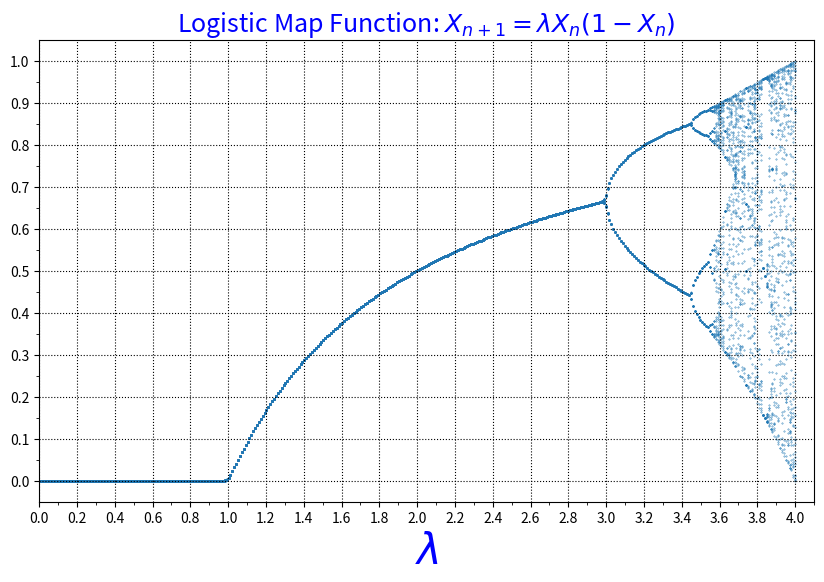

Reproduce this figure in Python.
#!/usr/bin/env python3
# -*- coding: utf-8 -*-
# 
# PROGRAMMER   : Rafael Mata M.
# DATE CREATED :  20 June 2020                                 
# REVISED DATE :  29 june   2020
# PURPOSE: Create a program to plot the logistic map function for different lambda values
#          f(x+1) = lamda*x*(1-x) Lambda: 0<lambda < 4 
#          
# 
# Command Line Arguments:
# 
#        1. Initial x value                           --initial_x
#        2. Iterations for each lambda value          --iter
#        3. Steps for lambda range 0 <= lambda <= 4   --steps
##

# Imports python modules


import matplotlib.pyplot as plt

import numpy as np
import matplotlib.ticker as ticker


import os
import argparse


# 
def get_args():
    '''
    Retrieves and parses two command line arguments provided by the user from 
    command line. argparse module is used. 
    If some arguments is missing default value is used. 
    Command Line Arguments:
    
    Args:
        1. Initial x value                           --initial_x
        2. Iterations for each lambda value          --iter
        3. Steps for lambda range 0 <= lambda <= 4   --steps
   
    This function returns these arguments as an ArgumentParser object.
    Parameters:
     None - simply using argparse module to create & store command line arguments
    Returns:
     parse_args() -data structure that stores the command line arguments object  
    '''
    
    # Creates Argument Parser object named parser
    parser = argparse.ArgumentParser('logistic_map_function.py',description='Graph logistic map function', formatter_class=argparse.ArgumentDefaultsHelpFormatter)

    
       
    # Argument 1: Initial x value for the function 
    parser.add_argument('--initial_x', type = float, default= 0.1,
                    help = 'Inital x value')  
    
    # Argument 2: Y axis scale to use
    parser.add_argument('--iter', type = int, default = 200 ,
                    help = 'Iteration for each lambda value')   

    # Argument 3: Number of steps to divide the lambda value from  0 to 4
    parser.add_argument('--steps', type = int, default = 400 ,
                    help = 'Iteration for each lambda value')  
    
   

    return parser.parse_args()


def log_function(lamb,x,maxNum): 
    result = [] 

    for i in range(1,maxNum+1): 
        fnP1 = lamb*x*(1-x) 
        result.append(fnP1) 
        x = fnP1 
  
    return result 

def compute_results(initial_x, steps, iterations):
    '''Fuction to compute the logistic function results
    
    Parameters:
            lamb: start value for the logistic function
    
    Returns:
           x: array for each lambda value used
           y: array with the output values for each lambda evaluated

    '''

    x = np.linspace(0, 4, steps) 
    y = [log_function(l, initial_x, iterations) for l in x] 
    y2 = [lamb[-50:] for lamb in y]
    z = [[i]*50 for i in x] 

    return z, y2

                    


def graph(x,y):
    ''' Function to graph the log_function
    Params:
          x: list with the lambda values for each iteration
          y: the log_function output

    returns:
           None
    '''

    plt.figure(figsize=(10,6))
    plt.scatter(x, y,s=0.1)
    tick_major = 0.2
    tick_minor = 0.1
    plt.xlim(0,4.1)
    plt.grid(True,ls=':',color='k')
    plt.gca().xaxis.set_major_locator(ticker.MultipleLocator(tick_major)) 
    plt.gca().xaxis.set_minor_locator(ticker.MultipleLocator(tick_minor))
    plt.gca().yaxis.set_major_locator(ticker.MultipleLocator(0.1)) 
    plt.gca().yaxis.set_minor_locator(ticker.MultipleLocator(0.05))
    #plt.xticks(np.arange(0,4.2,0.2))
    plt.title('Logistic Map Function: ' + r'$X_{n+1}  =  \lambda   X_n (1-X_n)$', fontsize=18,c='b')
    plt.xlabel(r'$\lambda$',fontsize=30,c='b')
    plt.show()


if __name__ == '__main__': 

    in_arg = get_args()               #Get variables from command line
    initial_x = in_arg.initial_x      #Initial value to feed the logistica map function
    iterations = in_arg.iter          #Number of iterations for each lambda value
    steps = in_arg.steps              #Lambda steps evaluation 0 <= lambda <= 4
      
    x, y = compute_results(initial_x, steps, iterations)
    graph(x, y)
